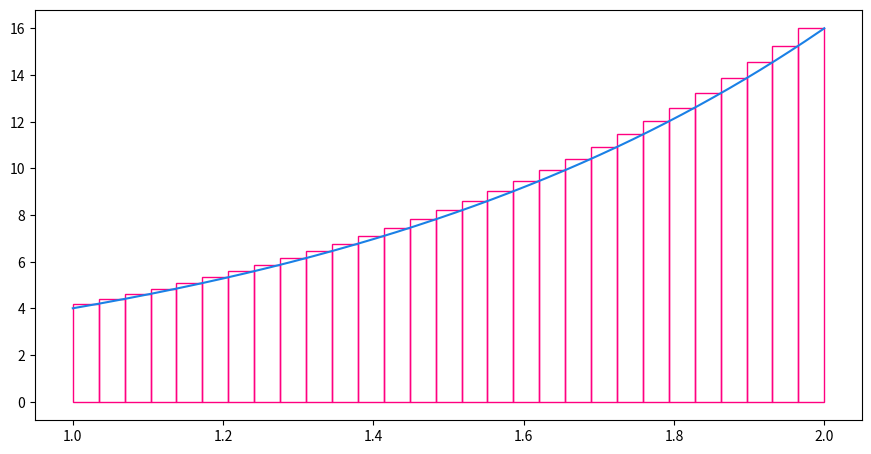
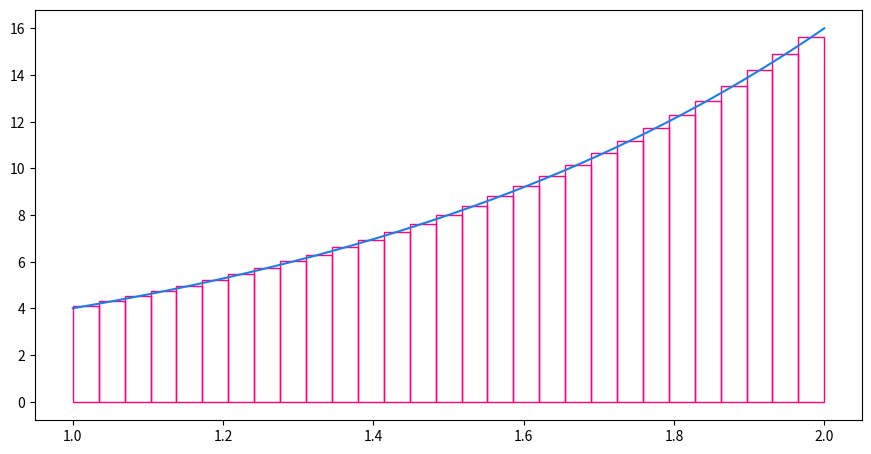
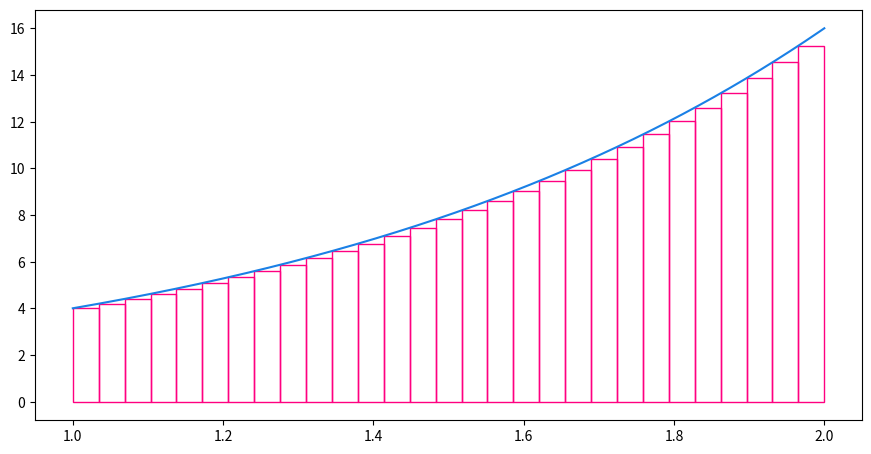
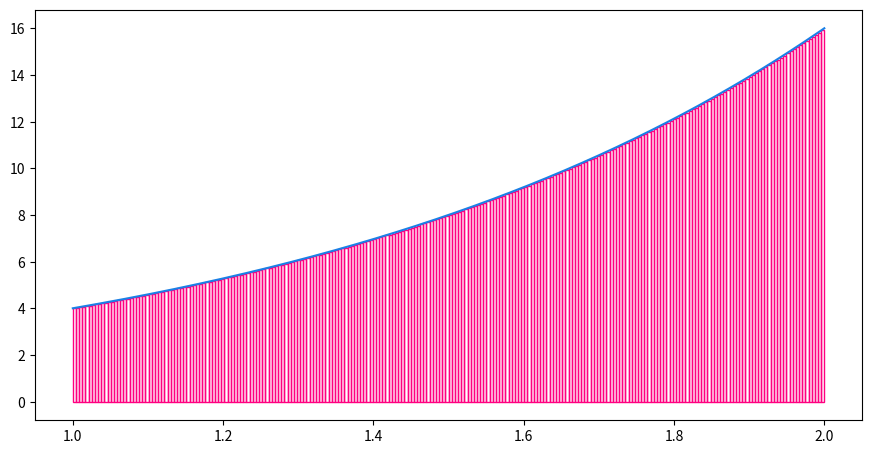
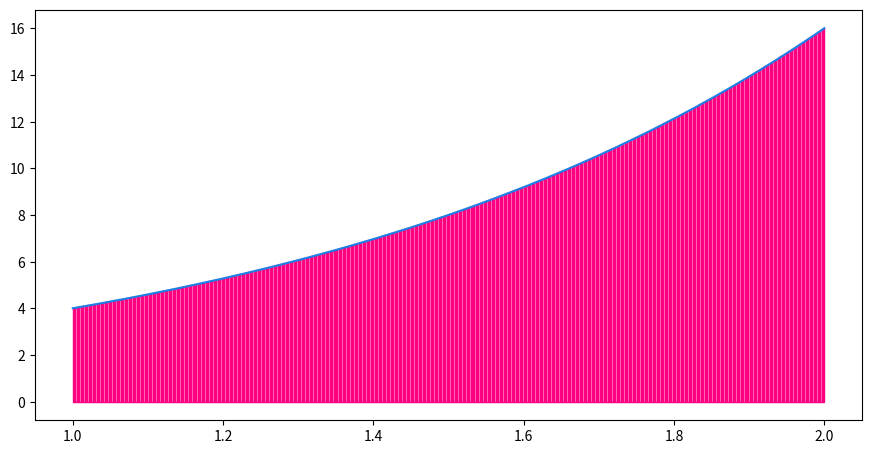

These charts were generated, in order, by the following Python code:
import numpy as np
import math
import matplotlib.pyplot as plt
from matplotlib.patches import *

print("Ожидаемое значение:" + str(12/math.log(4)))

def integral(num_of_points, sposob_osnashenia):
  y = lambda a: 4**a
  a = np.linspace(1, 2, 10000)
  fig = plt.figure(figsize=(16 *2/3, 8*2/3))
  ax = fig.add_subplot()
  plt. plot(a, y(a), color =(0.1, 0.5, 0.9))
  x = [0] * num_of_points
  for i in range (num_of_points):
      x[i] = 1 + i/(num_of_points - 1)
  e = [0] * (num_of_points - 1)
  dx = 1/(num_of_points-1)
  if sposob_osnashenia == 1:
    for i in range (num_of_points - 1):
      e[i] = 1 + (i+1)/(num_of_points - 1)
    pog = 8 * math.log(4)/(num_of_points-1)
    so="правое"
  if sposob_osnashenia == 0:
    for i in range (num_of_points - 1):
      e[i] = 1 + (i+0.5)/(num_of_points - 1)
    pog = 16 * math.log(4)**2/(24 * (num_of_points-1)**2)
    so="центральное"
  if sposob_osnashenia == -1:
    for i in range (num_of_points - 1):
      e[i] = 1 + i/(num_of_points - 1)
    pog = 8 * math.log(4)/(num_of_points-1)
    so="левое"
  sum = 0
  for i in range (num_of_points - 1):
    sum += 4**e[i] * dx
    rect = Rectangle((x[i], 0), dx, y(e[i]), edgecolor = (1, 0, 0.5), fill=False)
    ax.add_patch(rect)
  print("\n")
  print("Количество точек разбиения:" + str(num_of_points))
  print("Выбор оснащения:" + so)
  print("Разность:" + str(12/math.log(4)-sum) + " Погрешность:" + str(pog))
  # if pog - (12/math.log(4)-sum) >= 0:
  #   print("ok")
  print("Сумма:" + str(sum))

  plt.show()

integral(30, 1)
integral(30, 0)
integral(30, -1)
integral(239, -1)
integral(566, 1)
